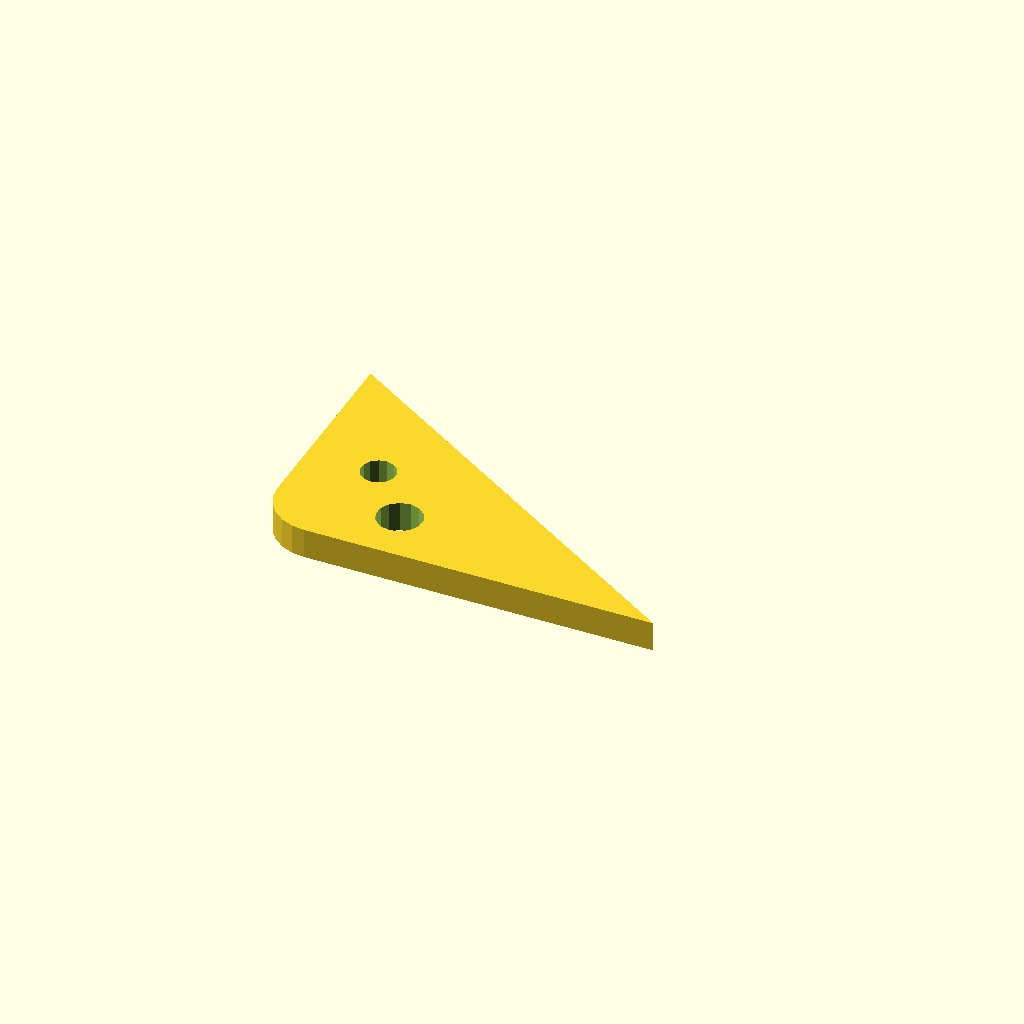
Cell 1 — every parameter at its default value.
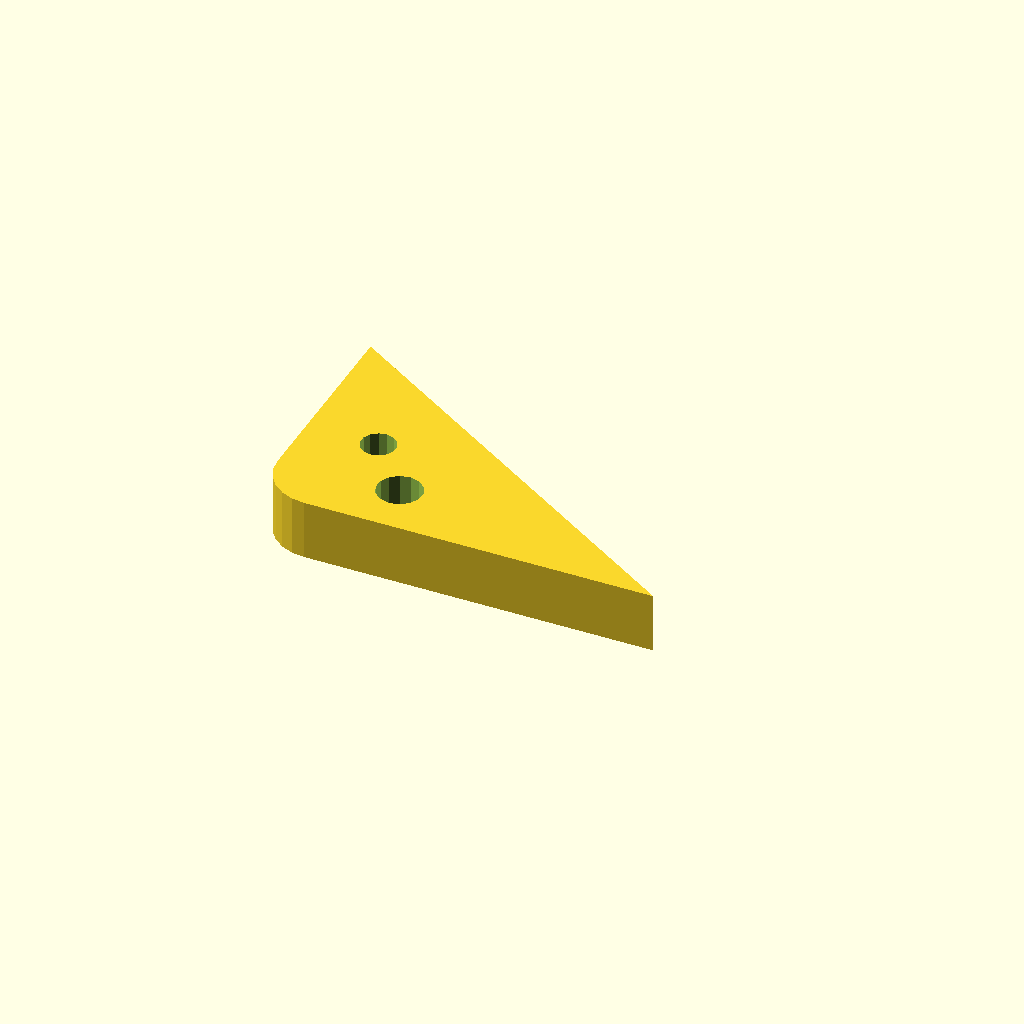
Cell 2 — plate_t set to 12, the other parameters unchanged.
One fixed orthographic camera (rotation 55°, 0°, 25°; colour scheme Cornfield) for every cell.
Source of the model, optional_data/data/sketch4/bracketplates/part_0144.scad:
$fn = 32;

// ----------------------------------------------------------------------
// Bracket plate: corner pad 80 x 50, fillet R10
// ----------------------------------------------------------------------

// --- parameters (mm) ---
hole_r = 3.5;             // bolt hole radius
plate_t = 6;              // plate thickness, Z (extrusion height)
leg_a = 80;               // base leg
leg_b = 50;               // height leg
fillet_r = 10;            // right-angle fillet radius

hole_d1 = 2 * hole_r + 2;
hole_d2 = 2 * hole_r;

profile = [[10, 0], [80, 0], [0, 50], [0, 10], [0.341, 7.412], [1.34, 5], [2.929, 2.929], [5, 1.34], [7.412, 0.341]];  // primary outline, 9 points, counter clockwise
void_1 = [[28.417, 11.859], [27.607, 13.69], [26.083, 14.989], [24.146, 15.498], [22.18, 15.116], [20.575, 13.918], [19.648, 12.143], [19.583, 10.141], [20.393, 8.31], [21.917, 7.011], [23.854, 6.502], [25.82, 6.884], [27.425, 8.082], [28.352, 9.857]];  // mount hole 1, 14 points
void_2 = [[17.836, 23.168], [17.206, 24.592], [16.02, 25.603], [14.513, 25.998], [12.984, 25.701], [11.736, 24.77], [11.015, 23.389], [10.964, 21.832], [11.594, 20.408], [12.78, 19.397], [14.287, 19.002], [15.816, 19.299], [17.064, 20.23], [17.785, 21.611]];  // mount hole 2, 14 points

// --- the one profile operation ---
difference() {
  linear_extrude(height = plate_t) polygon(points = profile);
  translate([0, 0, -1])
    linear_extrude(height = plate_t + 2) polygon(points = void_1);
  translate([0, 0, -1])
    linear_extrude(height = plate_t + 2) polygon(points = void_2);
}
Parameter table extracted from the source (name, type, default, range or options):
hole_r: number, default 3.5
plate_t: number, default 6
leg_a: number, default 80
leg_b: number, default 50
fillet_r: number, default 10
